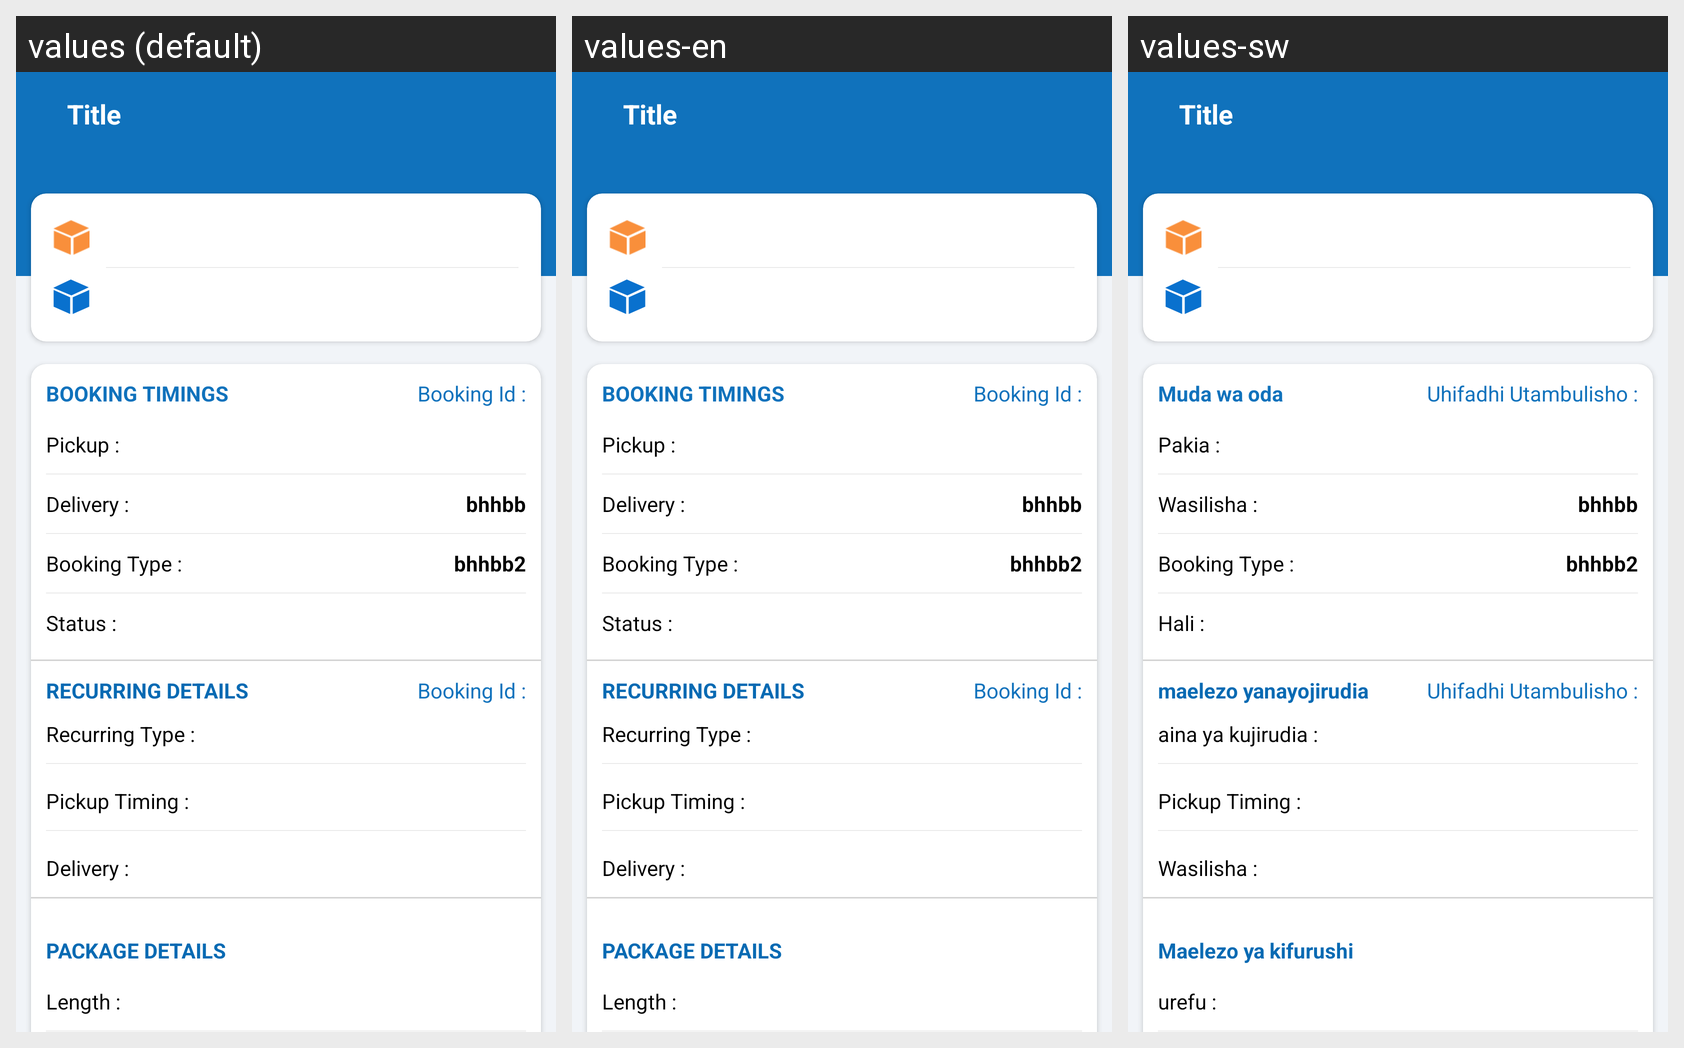

The same Android screen rendered under several of its app's locales, left to right. List the strings drawn on it with the default value and each locale's translation.
Android screen res/layout/activity_package_detail_new.xml rendered under 3 locales, left to right: values (default), values-en, values-sw. Device: Nexus 5 (rendered at 1080×1920; each locale shown at half size, 540×960, under a caption strip naming it); theme AppTheme.
Strings drawn on this screen, with the default value and each locale's value (text and hints the layout hard-codes, and strings that could not be matched under every locale, appear in the picture but are not listed):

bookingtimingstext
  values: BOOKING TIMINGS
  values-en: BOOKING TIMINGS
  values-sw: Muda wa oda

bookingidsmalll
  values: Booking Id :
  values-en: Booking Id :
  values-sw: Uhifadhi Utambulisho :

pickupcolonn
  values: Pickup :
  values-en: Pickup :
  values-sw: Pakia :

deliverycolonn
  values: Delivery :
  values-en: Delivery :
  values-sw: Wasilisha :

bookingtypecolonn
  values: Booking Type :
  values-en: Booking Type :
  values-sw: Booking Type :

statuscolon
  values: Status :
  values-en: Status :
  values-sw: Hali :

recurringdetails
  values: RECURRING DETAILS
  values-en: RECURRING DETAILS
  values-sw: maelezo yanayojirudia

recurringtypecolonn
  values: Recurring Type :
  values-en: Recurring Type :
  values-sw: aina ya kujirudia :

pickuptimecolon
  values: Pickup Timing :
  values-en: Pickup Timing :
  values-sw: Pickup Timing :

deliverytimecolon
  values: Delivery :
  values-en: Delivery :
  values-sw: Wasilisha :

packagedetailscap
  values: PACKAGE DETAILS
  values-en: PACKAGE DETAILS
  values-sw: Maelezo ya kifurushi

lengthcolon
  values: Length :
  values-en: Length :
  values-sw: urefu :
